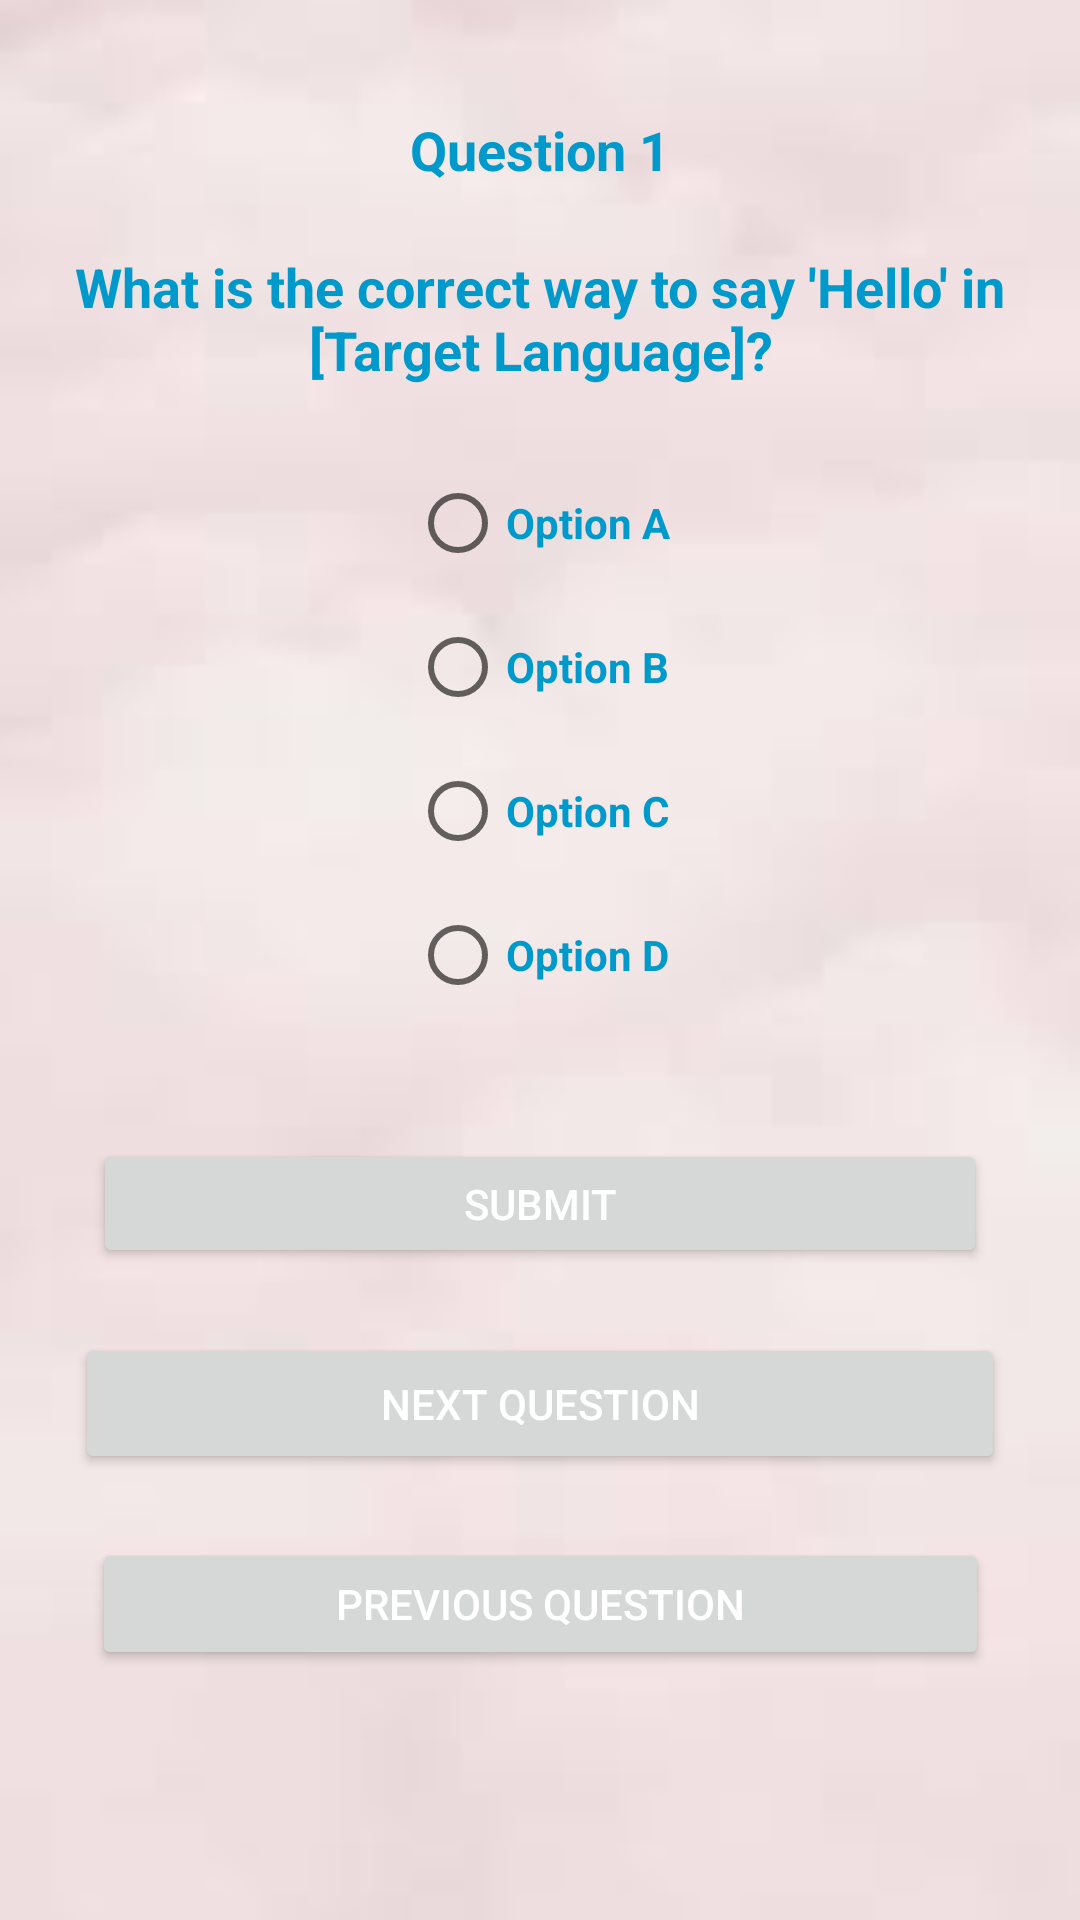

Layout XML and referenced resources for this Android screen:
<!-- AndroidManifest.xml: application theme Theme.Language -->
<!-- res/layout/activity_quiz.xml -->
<?xml version="1.0" encoding="utf-8"?>
<androidx.constraintlayout.widget.ConstraintLayout xmlns:android="http://schemas.android.com/apk/res/android"
    xmlns:app="http://schemas.android.com/apk/res-auto"
    xmlns:tools="http://schemas.android.com/tools"
    android:layout_width="match_parent"
    android:layout_height="match_parent"
    android:padding="16dp"
    android:background="@drawable/back">

    <TextView
        android:id="@+id/quizQuestionNumber"
        android:layout_width="wrap_content"
        android:layout_height="wrap_content"
        android:text="Question 1"
        android:textSize="18sp"
        android:textStyle="bold"
        android:textColor="@android:color/holo_blue_dark"
        android:textAlignment="center"
        app:layout_constraintTop_toTopOf="parent"
        app:layout_constraintStart_toStartOf="parent"
        app:layout_constraintEnd_toEndOf="parent"
        app:layout_constraintBottom_toTopOf="@+id/quizQuestion"
        app:layout_constraintVertical_bias="0.1"/>

    <TextView
        android:id="@+id/quizQuestion"
        android:layout_width="wrap_content"
        android:layout_height="wrap_content"
        android:text="What is the correct way to say 'Hello' in [Target Language]?"
        android:textSize="18sp"
        android:textColor="@android:color/holo_blue_dark"
        android:textAlignment="center"
        android:textStyle="bold"
        app:layout_constraintTop_toBottomOf="@+id/quizQuestionNumber"
        app:layout_constraintStart_toStartOf="parent"
        app:layout_constraintEnd_toEndOf="parent"
        app:layout_constraintBottom_toTopOf="@+id/quizOptionsGroup"
        app:layout_constraintVertical_bias="0.1"/>

    <RadioGroup
        android:id="@+id/quizOptionsGroup"
        android:layout_width="wrap_content"
        android:layout_height="wrap_content"
        android:orientation="vertical"
        android:paddingBottom="16dp"
        app:layout_constraintTop_toBottomOf="@+id/quizQuestion"
        app:layout_constraintStart_toStartOf="parent"
        app:layout_constraintEnd_toEndOf="parent"


        app:layout_constraintBottom_toTopOf="@+id/submitQuizButton"
        android:gravity="center">

        <RadioButton
            android:id="@+id/optionA"
            android:layout_width="wrap_content"
            android:layout_height="wrap_content"
            android:text="Option A"
            android:textStyle="bold"
            android:textColor="@android:color/holo_blue_dark"/>

        <RadioButton
            android:id="@+id/optionB"
            android:layout_width="wrap_content"
            android:layout_height="wrap_content"
            android:text="Option B"
            android:textStyle="bold"
            android:textColor="@android:color/holo_blue_dark"/>

        <RadioButton
            android:id="@+id/optionC"
            android:layout_width="wrap_content"
            android:layout_height="wrap_content"
            android:text="Option C"
            android:textStyle="bold"
            android:textColor="@android:color/holo_blue_dark"/>

        <RadioButton
            android:id="@+id/optionD"
            android:layout_width="wrap_content"
            android:layout_height="wrap_content"
            android:text="Option D"
            android:textStyle="bold"
            android:textColor="@android:color/holo_blue_dark"/>
    </RadioGroup>

    <Button
        android:id="@+id/submitQuizButton"
        android:layout_width="298dp"
        android:layout_height="43dp"
        android:text="Submit"
        android:textColor="@android:color/white"

        app:layout_constraintBottom_toTopOf="@+id/nextQuestionButton"
        app:layout_constraintEnd_toEndOf="parent"
        app:layout_constraintStart_toStartOf="parent"
        app:layout_constraintTop_toBottomOf="@+id/quizOptionsGroup"
        app:layout_constraintVertical_bias="0.1" />

    <Button
        android:id="@+id/nextQuestionButton"
        android:layout_width="310dp"
        android:layout_height="47dp"
        android:text="Next Question"
        android:textColor="@android:color/white"

        app:layout_constraintBottom_toTopOf="@+id/previousQuestionButton"
        app:layout_constraintEnd_toEndOf="parent"
        app:layout_constraintStart_toStartOf="parent"
        app:layout_constraintTop_toBottomOf="@+id/submitQuizButton"
        app:layout_constraintVertical_bias="0.1" />

    <Button
        android:id="@+id/previousQuestionButton"
        android:layout_width="299dp"
        android:layout_height="44dp"
        android:text="Previous Question"
        android:textColor="@android:color/white"

        app:layout_constraintBottom_toTopOf="@+id/quizResult"
        app:layout_constraintEnd_toEndOf="parent"
        app:layout_constraintStart_toStartOf="parent"
        app:layout_constraintTop_toBottomOf="@+id/nextQuestionButton"
        app:layout_constraintVertical_bias="0.1" />

    <TextView
        android:id="@+id/quizResult"
        android:layout_width="wrap_content"
        android:layout_height="wrap_content"
        android:text=""
        android:textSize="18sp"
        android:textColor="@android:color/holo_blue_dark"
        android:textAlignment="center"
        app:layout_constraintTop_toBottomOf="@+id/previousQuestionButton"
        app:layout_constraintStart_toStartOf="parent"
        app:layout_constraintEnd_toEndOf="parent"
        app:layout_constraintBottom_toBottomOf="parent"
        app:layout_constraintVertical_bias="0.1"/>
</androidx.constraintlayout.widget.ConstraintLayout>
<!-- resources referenced by this layout -->
<resources>
  <!-- drawable back: jpeg bitmap (drawable, 1186 bytes) -->
  <style name="Theme.Language" parent="Theme.MaterialComponents.DayNight.DarkActionBar">
          
          <item name="colorPrimary">@color/purple_500</item>
          <item name="colorPrimaryVariant">@color/purple_700</item>
          <item name="colorOnPrimary">@color/white</item>
          
          <item name="colorSecondary">@color/teal_200</item>
          <item name="colorSecondaryVariant">@color/teal_700</item>
          <item name="colorOnSecondary">@color/black</item>
          
          <item name="android:statusBarColor" tools:targetApi="l">@color/purple_700</item>
          
      </style>
  <!-- not gathered from this repository: default colours our renderer supplied (Android Studio template values) -->
  <color name="purple_500">#FF6200EE</color>
  <color name="purple_700">#FF3700B3</color>
  <color name="teal_200">#FF03DAC5</color>
  <color name="teal_700">#FF018786</color>
  <color name="black">#FF000000</color>
  <color name="white">#FFFFFFFF</color>
</resources>
